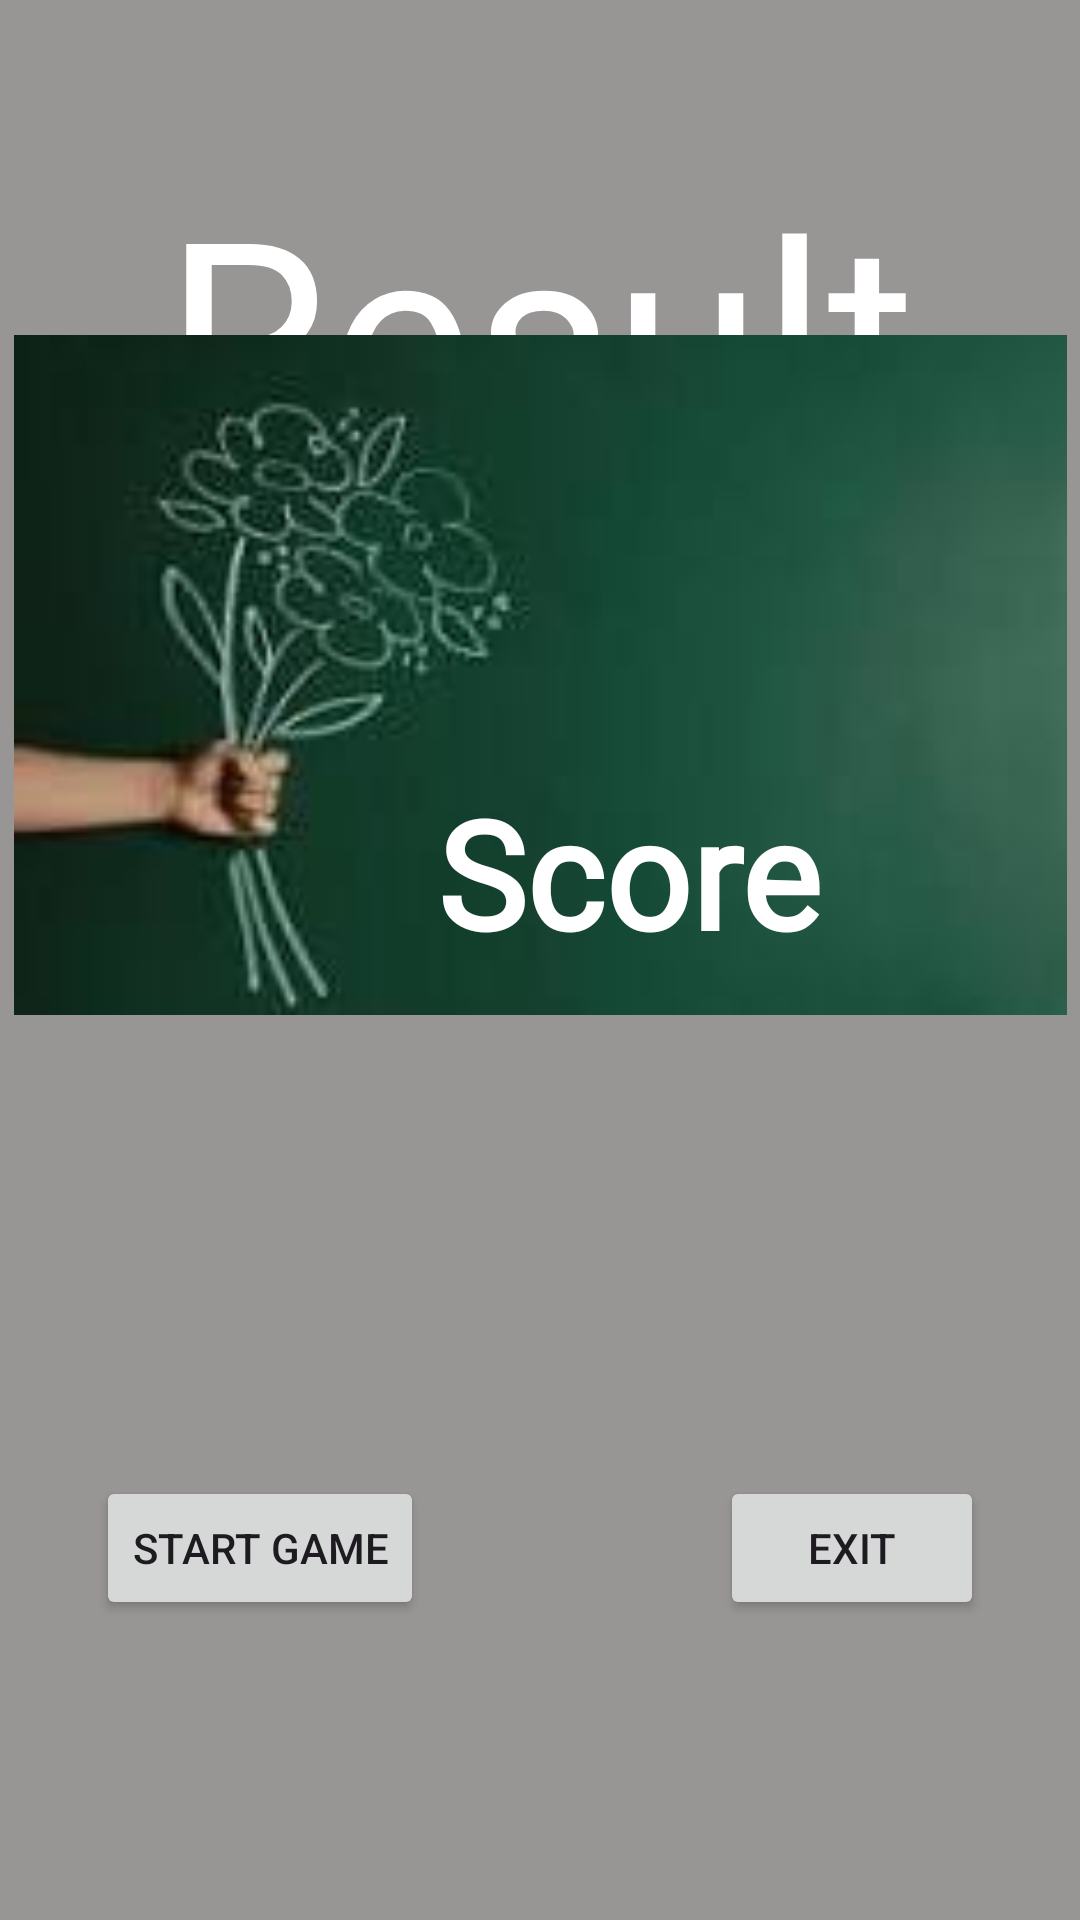

The Android layout XML behind this screen, and the referenced resources:
<!-- AndroidManifest.xml: application theme Theme.HangmanGame -->
<!-- res/layout/activity_result.xml -->
<?xml version="1.0" encoding="utf-8"?>
<androidx.constraintlayout.widget.ConstraintLayout xmlns:android="http://schemas.android.com/apk/res/android"
    xmlns:app="http://schemas.android.com/apk/res-auto"
    xmlns:tools="http://schemas.android.com/tools"
    android:layout_width="match_parent"
    android:layout_height="match_parent"
    android:background="@color/grey"
    tools:context=".ResultActivity">

    <TextView
        android:id="@+id/textViewResult"
        android:layout_width="wrap_content"
        android:layout_height="wrap_content"
        android:layout_marginTop="50dp"
        android:background="@android:color/transparent"
        android:fontFamily="@font/aladin"
        android:text="@string/result"
        android:textColor="@color/white"
        android:textSize="90sp"
        app:layout_constraintEnd_toEndOf="parent"
        app:layout_constraintStart_toStartOf="parent"
        app:layout_constraintTop_toTopOf="parent" />

    <ImageView
        android:id="@+id/imageViewResult"
        android:layout_width="351dp"
        android:layout_height="230dp"
        android:layout_marginBottom="300dp"
        android:background="@android:color/transparent"
        app:layout_constraintBottom_toBottomOf="parent"
        app:layout_constraintEnd_toEndOf="parent"
        app:layout_constraintStart_toStartOf="parent"
        app:srcCompat="@drawable/congragulations" />

    <TextView
        android:id="@+id/textViewScore"
        android:layout_width="wrap_content"
        android:layout_height="wrap_content"
        android:layout_marginBottom="16dp"
        android:background="@android:color/transparent"
        android:fontFamily="@font/alegreya_sans_sc_thin"
        android:text="Score"
        android:textColor="@color/white"
        android:textSize="50sp"
        android:textStyle="bold"
        app:layout_constraintBottom_toBottomOf="@+id/imageViewResult"
        app:layout_constraintEnd_toEndOf="@+id/imageViewResult"
        app:layout_constraintHorizontal_bias="0.632"
        app:layout_constraintStart_toStartOf="@+id/imageViewResult" />

    <Button
        android:id="@+id/buttonStartGame"
        android:layout_width="wrap_content"
        android:layout_height="wrap_content"
        android:layout_marginStart="32dp"
        android:layout_marginBottom="100dp"
        android:text="Start Game"
        app:layout_constraintBottom_toBottomOf="parent"
        app:layout_constraintStart_toStartOf="parent" />

    <Button
        android:id="@+id/buttonExit"
        android:layout_width="wrap_content"
        android:layout_height="wrap_content"
        android:layout_marginEnd="32dp"
        android:layout_marginBottom="100dp"
        android:text="Exit"
        app:layout_constraintBottom_toBottomOf="parent"
        app:layout_constraintEnd_toEndOf="parent" />
</androidx.constraintlayout.widget.ConstraintLayout>
<!-- resources referenced by this layout -->
<resources>
  <color name="grey">#AA656161</color>
  <color name="white">#FFFFFFFF</color>
  <!-- drawable congragulations: png bitmap (drawable, 26290 bytes) -->
  <string name="result">Result</string>
  <style name="Theme.HangmanGame" parent="Base.Theme.HangmanGame" />
  <style name="Base.Theme.HangmanGame" parent="Theme.Material3.DayNight.NoActionBar">
          
          <item name="colorPrimary">@color/black</item>
          <item name="colorPrimaryVariant">@color/grey</item>
          <item name="colorOnPrimary">@color/white</item>
          
          <item name="colorSecondary">@color/black</item>
          <item name="colorSecondaryVariant">@color/grey</item>
          <item name="colorOnSecondary">@color/white</item>
          
          <item name="android:statusBarColor">?attr/colorPrimaryVariant</item>
          <item name="android:background">?attr/colorOnPrimary</item>
              
      </style>
  <color name="black">#FF000000</color>
</resources>
